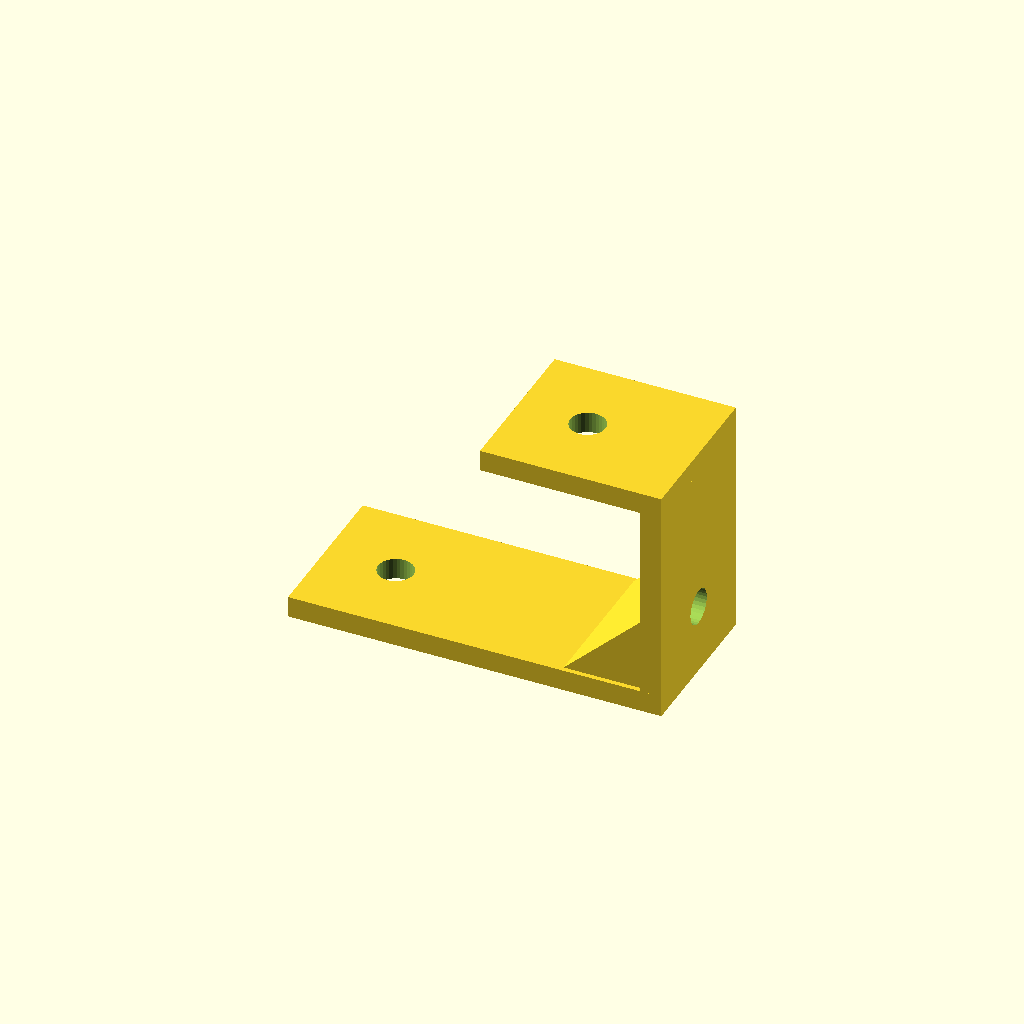
Cell 1: the model at its default parameters.
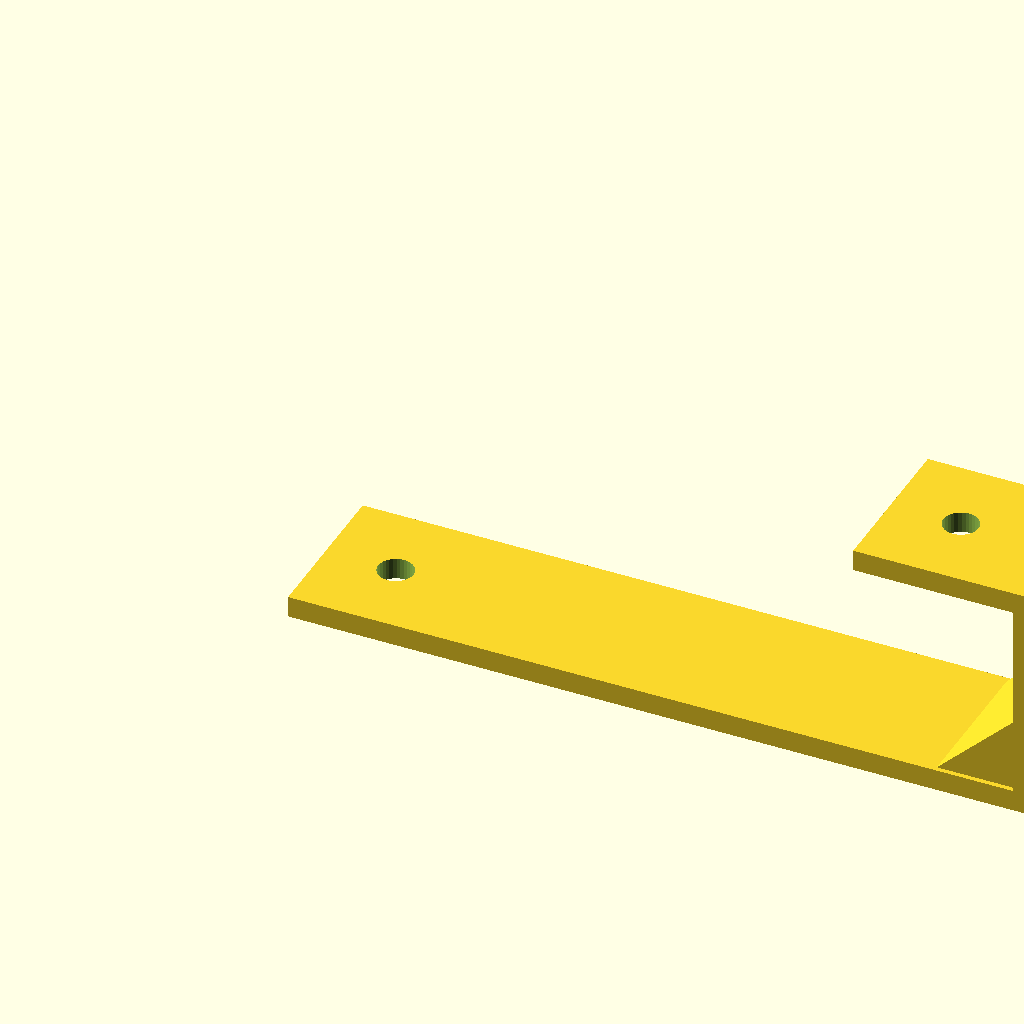
Cell 2: the same model with bottom_run = 140.
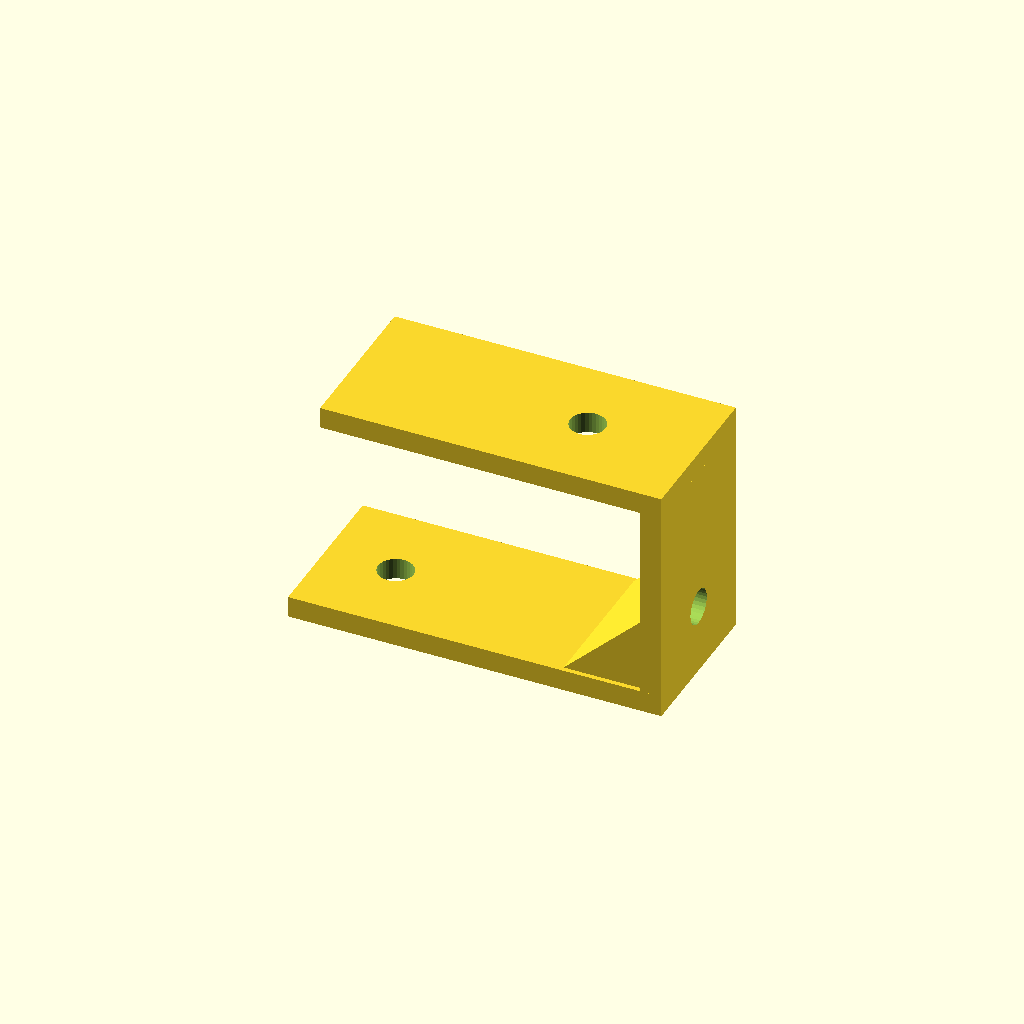
Cell 3 — top_run set to 60, the other parameters unchanged.
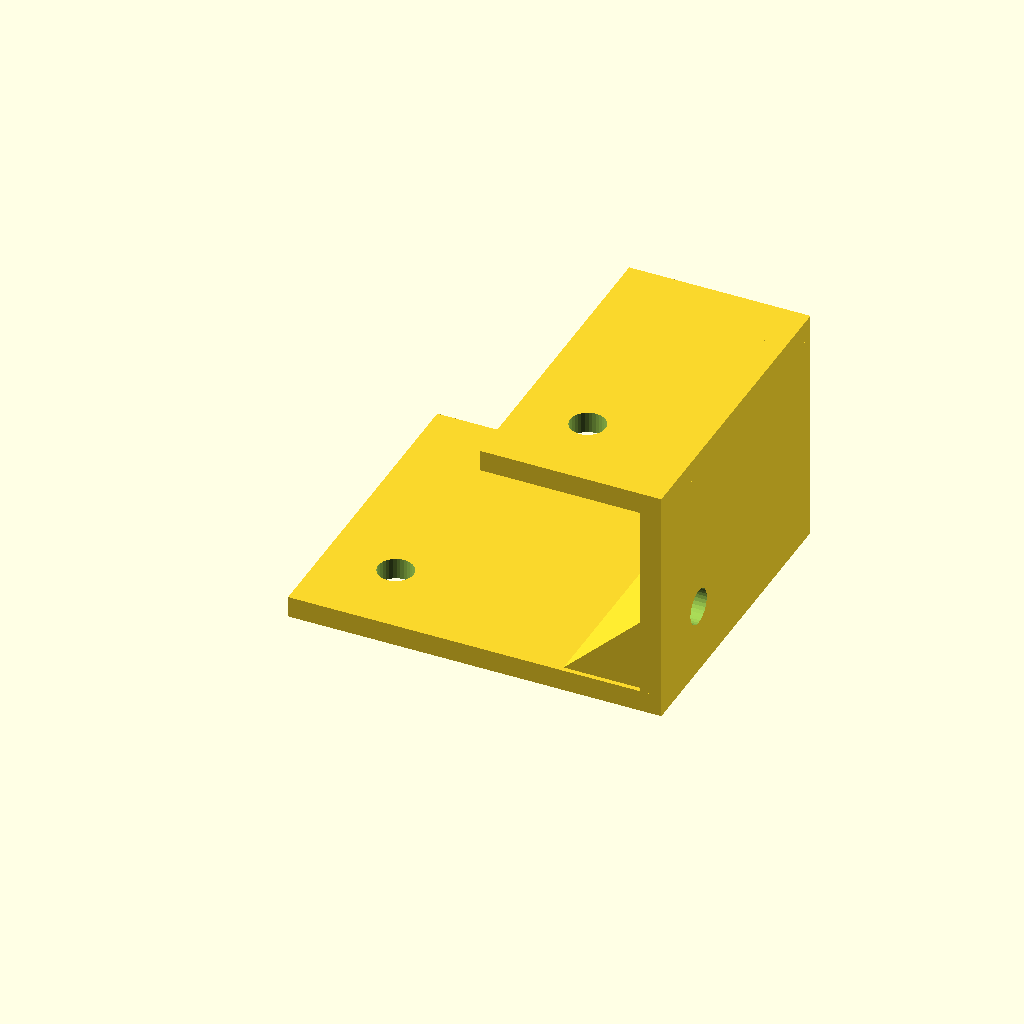
Cell 4 — profile_w set to 60, the other parameters unchanged.
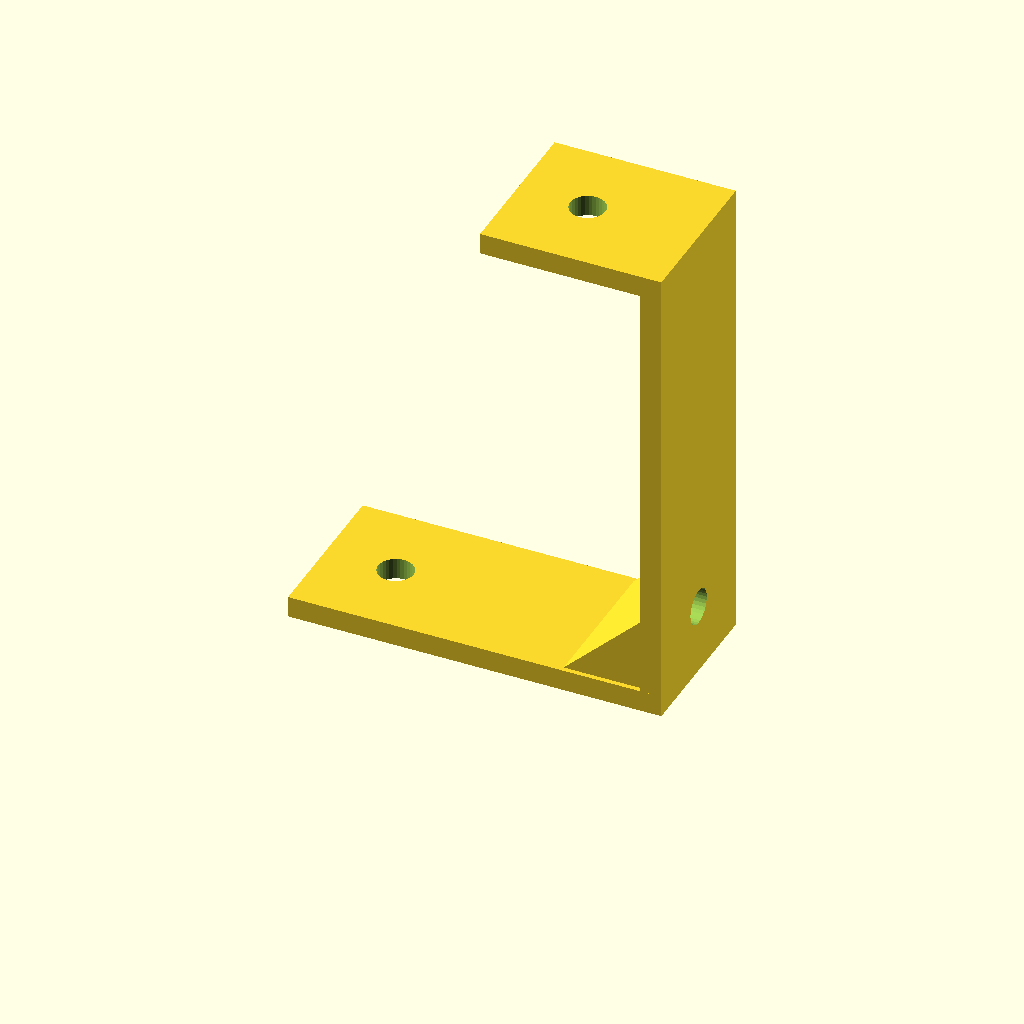
Cell 5: height = 90 (everything else at default).
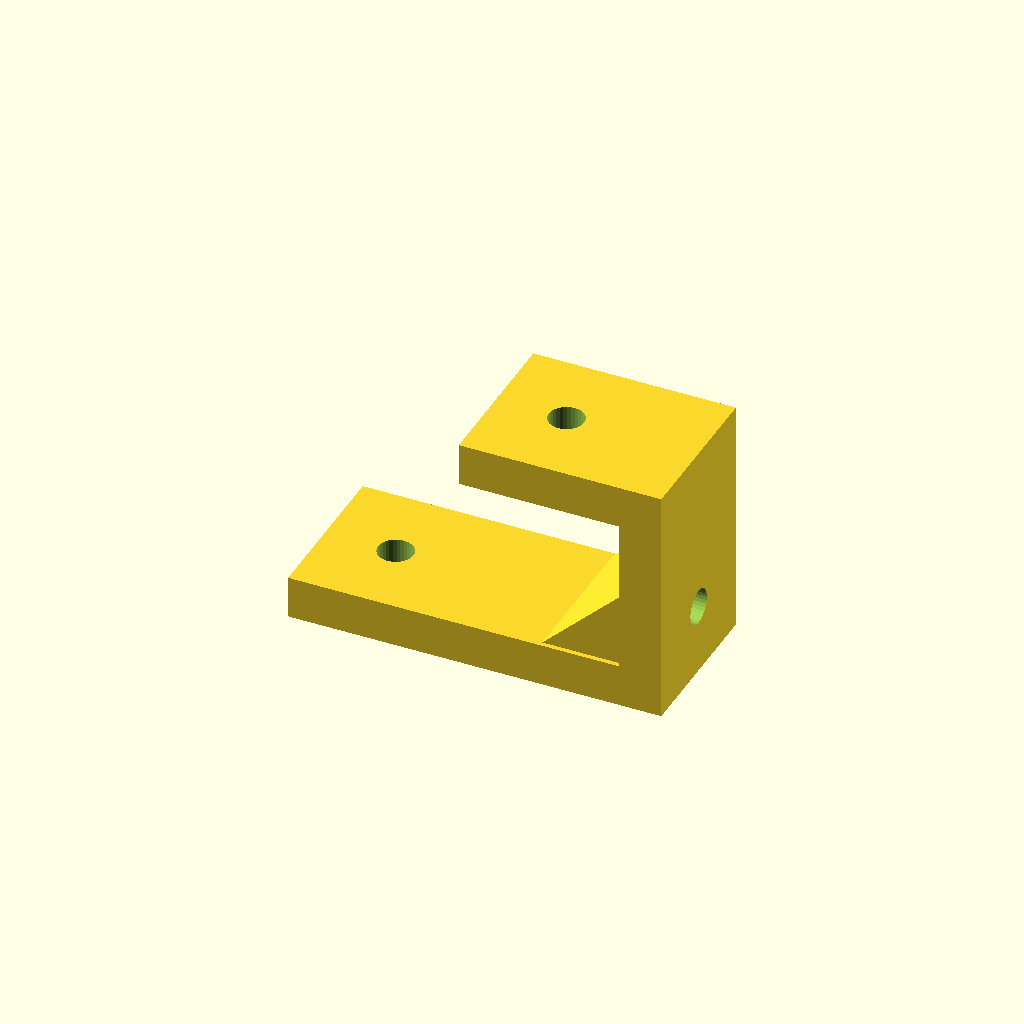
Cell 6: mat_t = 8 (everything else at default).
All cells are drawn from one camera (rotation 55°, 0°, 25°, orthographic, colour scheme Cornfield), so only the parameter changes between them.
The OpenSCAD source (optional_data/gen2/zbrackets/part_0001.scad):
$fn = 32;

// ----------------------------------------------------------------------
// Z-bracket: 70 x 30 x 45 mm
// ----------------------------------------------------------------------

// --- parameters (mm) ---
bottom_run = 70;          // lower foot length, X
top_run = 30;             // upper foot length, X
profile_w = 30;           // bracket width, Y
height = 45;              // overall rise, Z
mat_t = 4;                // plate thickness
hole_d = 6.6;             // clearance for M6
rib_len = 15.7;           // gusset leg
rib_sink = 0.9;           // gusset overlap into the plates

module hole_z(px, py, z0) {
  translate([px, py, z0 - 0.5]) cylinder(h = mat_t + 1, d = hole_d);
}
module hole_x(py, pz) {
  translate([-0.5, py, pz]) rotate([0, 90, 0]) cylinder(h = mat_t + 1, d = hole_d);
}
module gusset(x0) {
  translate([x0, profile_w - rib_sink, 0])
    rotate([90, 0, 0])
      linear_extrude(height = profile_w - 2 * rib_sink)
        polygon(points = [[rib_sink, mat_t - rib_sink],
                          [rib_sink, mat_t - rib_sink + rib_len],
                          [-rib_len, mat_t - rib_sink]]);
}

difference() {
  union() {
    cube([bottom_run, profile_w, mat_t]);
    /* web, overlapping the lower foot */
    translate([bottom_run - mat_t, 0, 0]) cube([mat_t, profile_w, height]);
    /* upper foot, sunk into the web */
    translate([bottom_run - mat_t - top_run, 0, height - mat_t]) cube([top_run + mat_t, profile_w, mat_t]);
    gusset(bottom_run - mat_t);
  }
  hole_z(13.2, 15, 0);
  translate([bottom_run - mat_t - 16.8, 0, 0]) hole_z(0, 15, height - mat_t);
  translate([bottom_run - mat_t, 0, 0]) hole_x(15, 13.2);
}
Customizer parameters (derived from the source; name, type, default, range or options):
bottom_run: number, default 70
top_run: number, default 30
profile_w: number, default 30
height: number, default 45
mat_t: number, default 4
hole_d: number, default 6.6
rib_len: number, default 15.7
rib_sink: number, default 0.9
